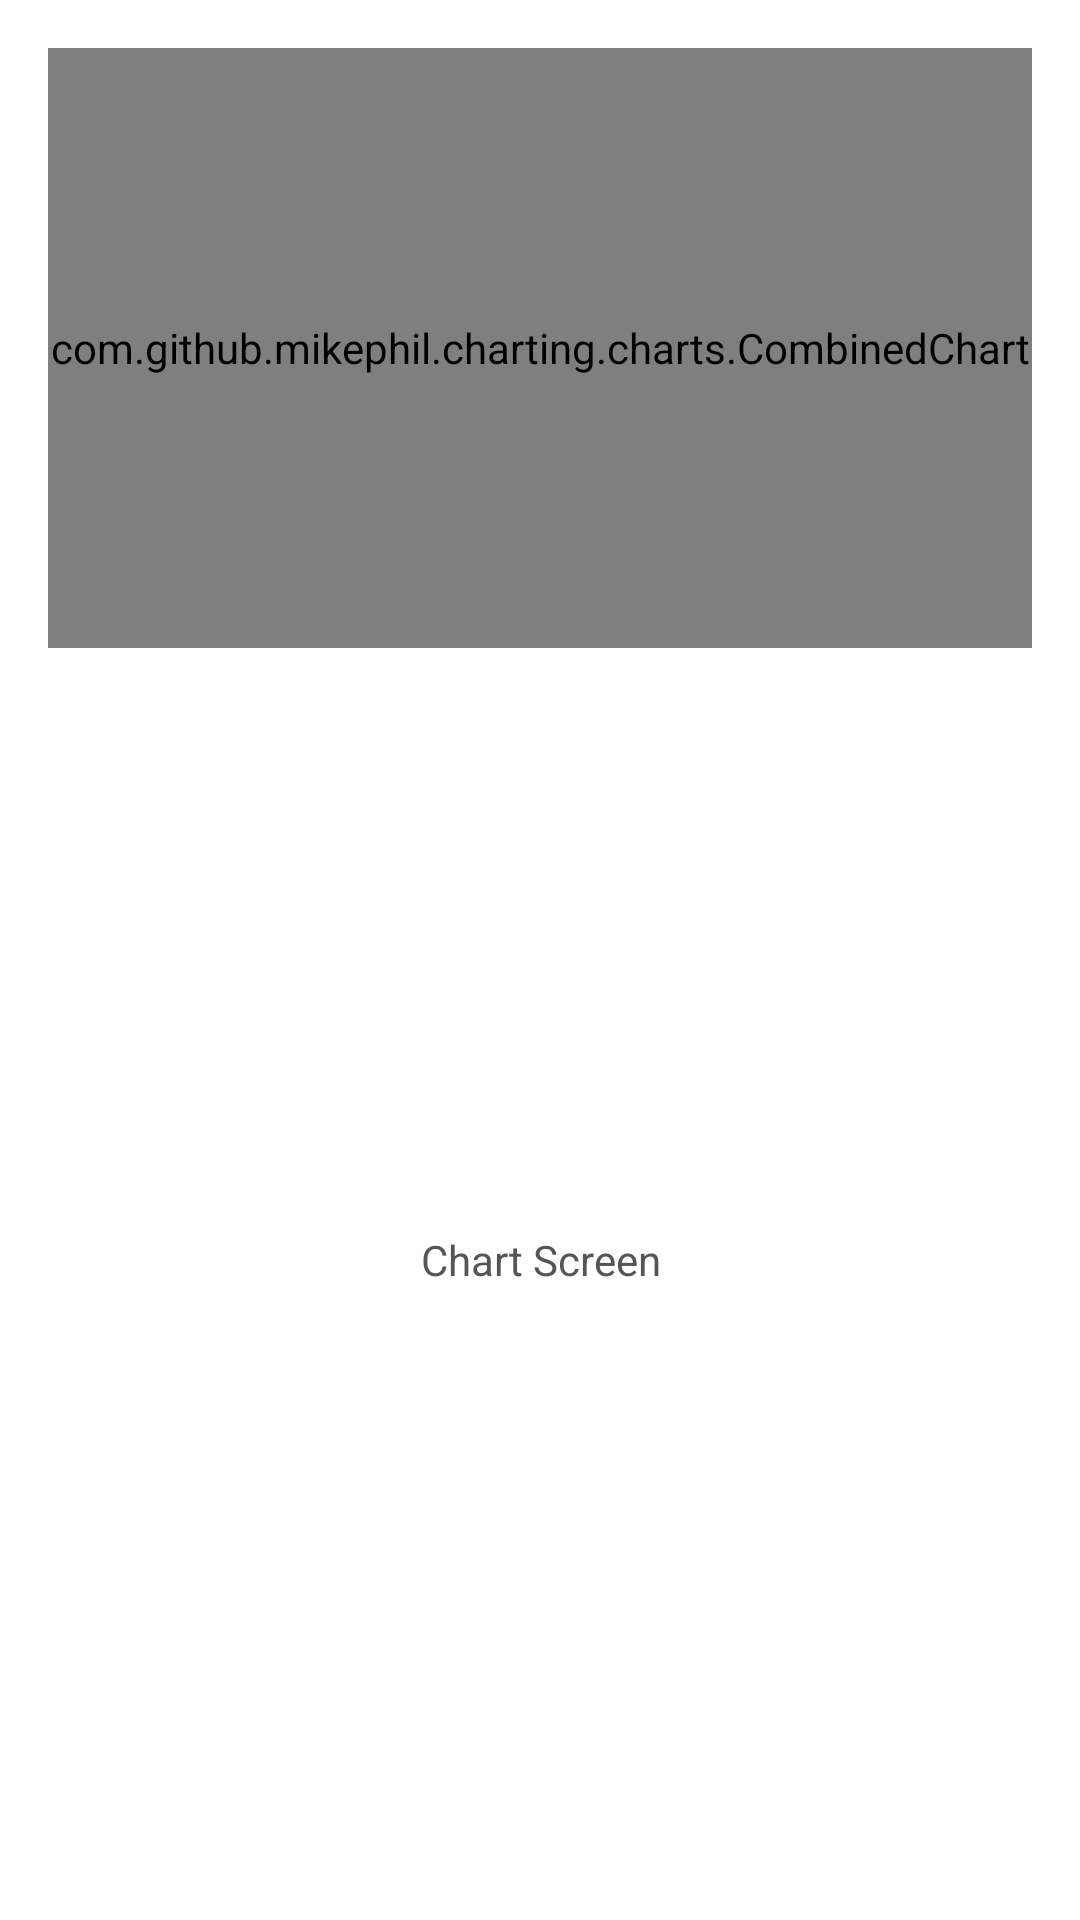

Write the Android layout XML for this screen, with the resource values it uses.
<!-- AndroidManifest.xml: application theme AppTheme -->
<!-- res/layout/daily_stats_chart.xml -->
<?xml version="1.0" encoding="utf-8"?>
<LinearLayout xmlns:android="http://schemas.android.com/apk/res/android"
    android:layout_width="match_parent"
    android:layout_height="match_parent"
    android:orientation="vertical"
    android:padding="@dimen/normalPadding"
    >

    <com.github.mikephil.charting.charts.CombinedChart
        android:id="@+id/daily_work_time_bar_chart"
        android:layout_width="match_parent"
        android:layout_height="200dp"
        android:enabled="false"
        />

    <View
        android:layout_width="match_parent"
        android:layout_height="0dp"
        android:layout_weight="1"
        />

    <TextView
        android:layout_width="match_parent"
        android:layout_height="wrap_content"
        android:text="Chart Screen"
        android:gravity="center"
        android:layout_gravity="center"
        />

    <View
        android:layout_width="match_parent"
        android:layout_height="0dp"
        android:layout_weight="1"
        />

</LinearLayout>
<!-- resources referenced by this layout -->
<resources>
  <dimen name="normalPadding">16dp</dimen>
  <style name="AppTheme" parent="Theme.MaterialComponents.Light.NoActionBar">
          
          <item name="colorPrimary">@color/colorPrimary</item>
          <item name="colorPrimaryDark">@color/colorPrimaryDark</item>
          <item name="colorAccent">@color/colorAccent</item>
          <item name="android:textColor">@color/textPrimary</item>
      </style>
  <color name="colorPrimary">#444444</color>
  <color name="colorPrimaryDark">#444444</color>
  <color name="colorAccent">#26a69a</color>
  <color name="textPrimary">#555555</color>
</resources>
